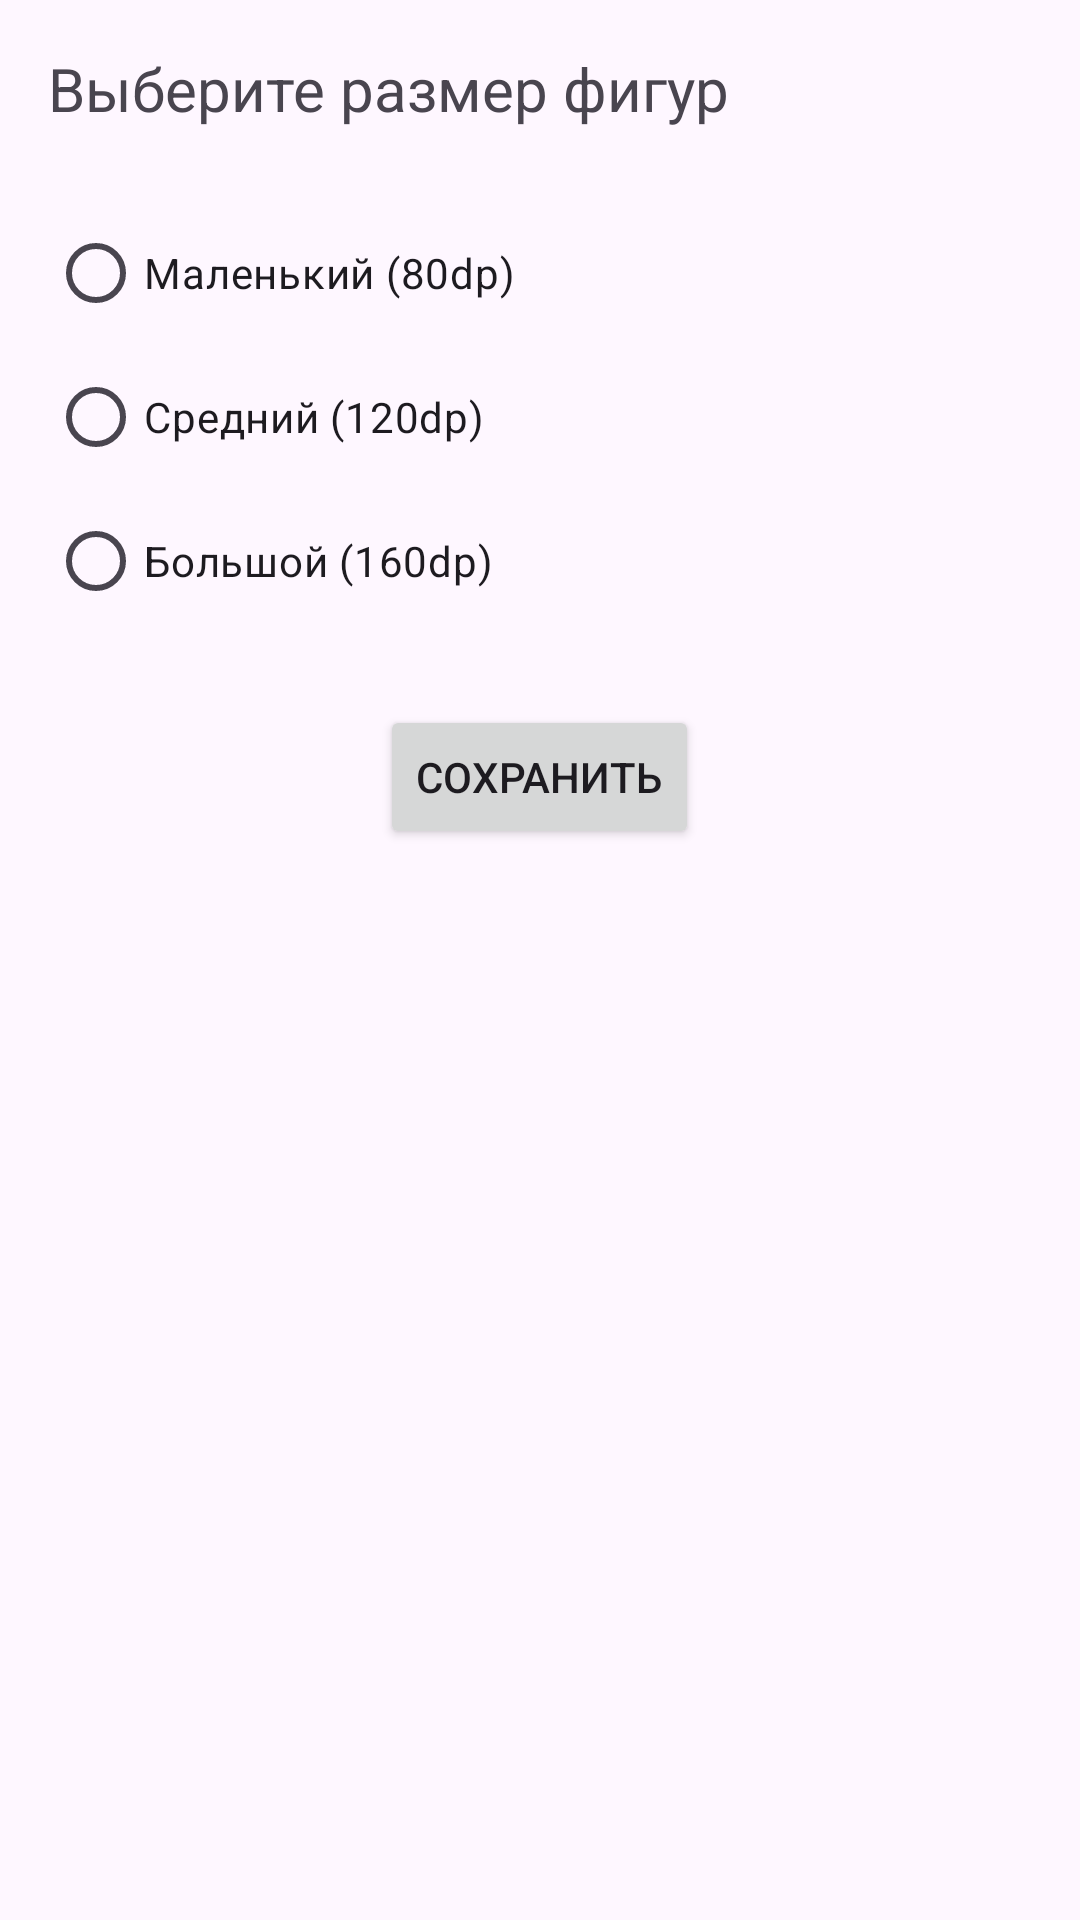

Produce the Android XML layout that renders to this screen, including the resource entries it uses.
<!-- AndroidManifest.xml: application theme Theme.MultiWindowLab -->
<!-- res/layout/activity_settings.xml -->
<?xml version="1.0" encoding="utf-8"?>
<LinearLayout xmlns:android="http://schemas.android.com/apk/res/android"
    android:layout_width="match_parent"
    android:layout_height="match_parent"
    android:orientation="vertical"
    android:padding="16dp">

    <TextView
        android:layout_width="wrap_content"
        android:layout_height="wrap_content"
        android:text="Выберите размер фигур"
        android:textSize="20sp"
        android:layout_marginBottom="24dp" />

    <RadioGroup
        android:id="@+id/radioGroupSize"
        android:layout_width="match_parent"
        android:layout_height="wrap_content">

        <RadioButton
            android:id="@+id/radioSmall"
            android:layout_width="wrap_content"
            android:layout_height="wrap_content"
            android:text="Маленький (80dp)" />

        <RadioButton
            android:id="@+id/radioMedium"
            android:layout_width="wrap_content"
            android:layout_height="wrap_content"
            android:text="Средний (120dp)" />

        <RadioButton
            android:id="@+id/radioLarge"
            android:layout_width="wrap_content"
            android:layout_height="wrap_content"
            android:text="Большой (160dp)" />

    </RadioGroup>

    <Button
        android:id="@+id/btnSave"
        android:layout_width="wrap_content"
        android:layout_height="wrap_content"
        android:text="Сохранить"
        android:layout_marginTop="24dp"
        android:layout_gravity="center" />

</LinearLayout>
<!-- resources referenced by this layout -->
<resources>
  <style name="Theme.MultiWindowLab" parent="Base.Theme.MultiWindowLab" />
  <style name="Base.Theme.MultiWindowLab" parent="Theme.Material3.DayNight.NoActionBar">
          
          
      </style>
</resources>
